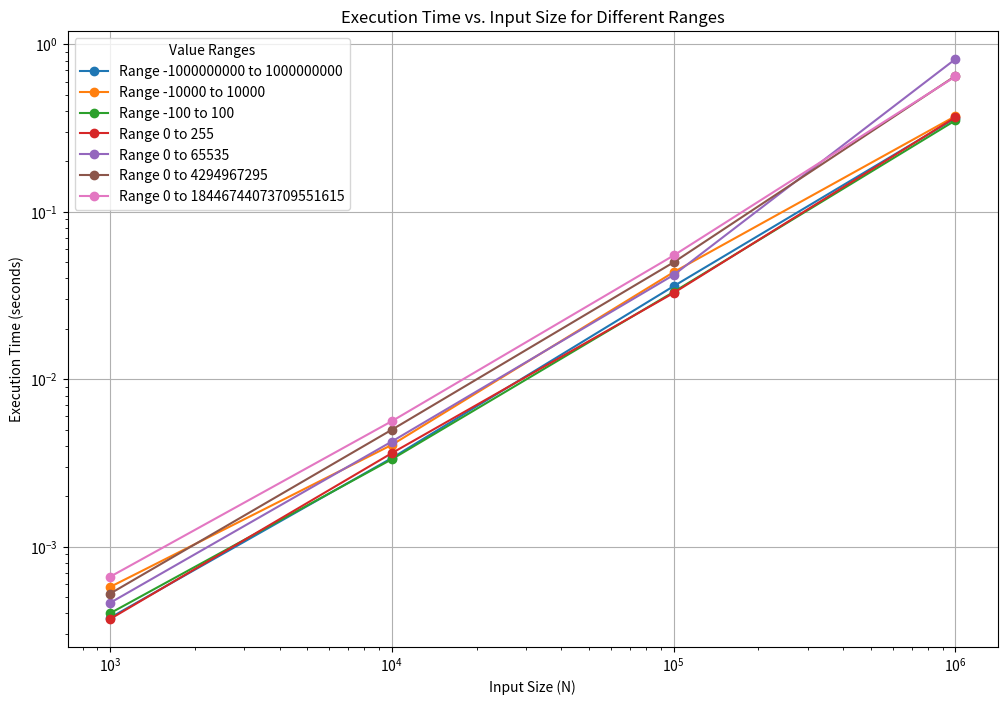

Generate this figure with matplotlib:
import random
import time
import matplotlib.pyplot as plt
import pandas as pd

def generate_random_list(sizeN, minValue, maxValue):
    """Generates a list of random integers and returns the execution time."""
    begin_time = time.perf_counter()
    result = [random.randint(minValue, maxValue) for _ in range(sizeN)]
    end_time = time.perf_counter()
    return end_time - begin_time

# Define test cases
test_cases = [
    (1000, 0, 2**8 - 1),
    (10000, 0, 2**8 - 1),
    (100000, 0, 2**8 - 1),
    (1000000, 0, 2**8 - 1),
    (1000, 0, 2**16 - 1),
    (10000, 0, 2**16 - 1),
    (100000, 0, 2**16 - 1),
    (1000000, 0, 2**16 - 1),
    (1000, 0, 2**32 - 1),
    (10000, 0, 2**32 - 1),
    (100000, 0, 2**32 - 1),
    (1000000, 0, 2**32 - 1),
    (1000, 0, 2**64 - 1),
    (10000, 0, 2**64 - 1),
    (100000, 0, 2**64 - 1),
    (1000000, 0, 2**64 - 1),
    (1000, -100, 100),
    (10000, -100, 100),
    (100000, -100, 100),
    (1000000, -100, 100),
    (1000, -10000, 10000),
    (10000, -10000, 10000),
    (100000, -10000, 10000),
    (1000000, -10000, 10000),
    (1000, -1000000000, 1000000000),
    (10000, -1000000000, 1000000000),
    (100000, -1000000000, 1000000000),
    (1000000, -1000000000, 1000000000),
]

# Store execution times
results = []
for sizeN, minValue, maxValue in test_cases:
    time_taken = generate_random_list(sizeN, minValue, maxValue)
    results.append((sizeN, minValue, maxValue, time_taken))

# Convert results to a DataFrame for easier viewing
df = pd.DataFrame(results, columns=['Input Size', 'Min Value', 'Max Value', 'Execution Time (seconds)'])
print(df)

# Plotting
plt.figure(figsize=(12, 8))

for (minValue, maxValue), group_df in df.groupby(['Min Value', 'Max Value']):
    plt.plot(group_df['Input Size'], group_df['Execution Time (seconds)'], 
             marker='o', label=f"Range {minValue} to {maxValue}")

plt.xlabel('Input Size (N)')
plt.ylabel('Execution Time (seconds)')
plt.title('Execution Time vs. Input Size for Different Ranges')
plt.legend(title="Value Ranges")
plt.grid(True)
plt.xscale('log')  # Use logarithmic scale for better visualization
plt.yscale('log')  # Use logarithmic scale for better visualization
plt.show()
